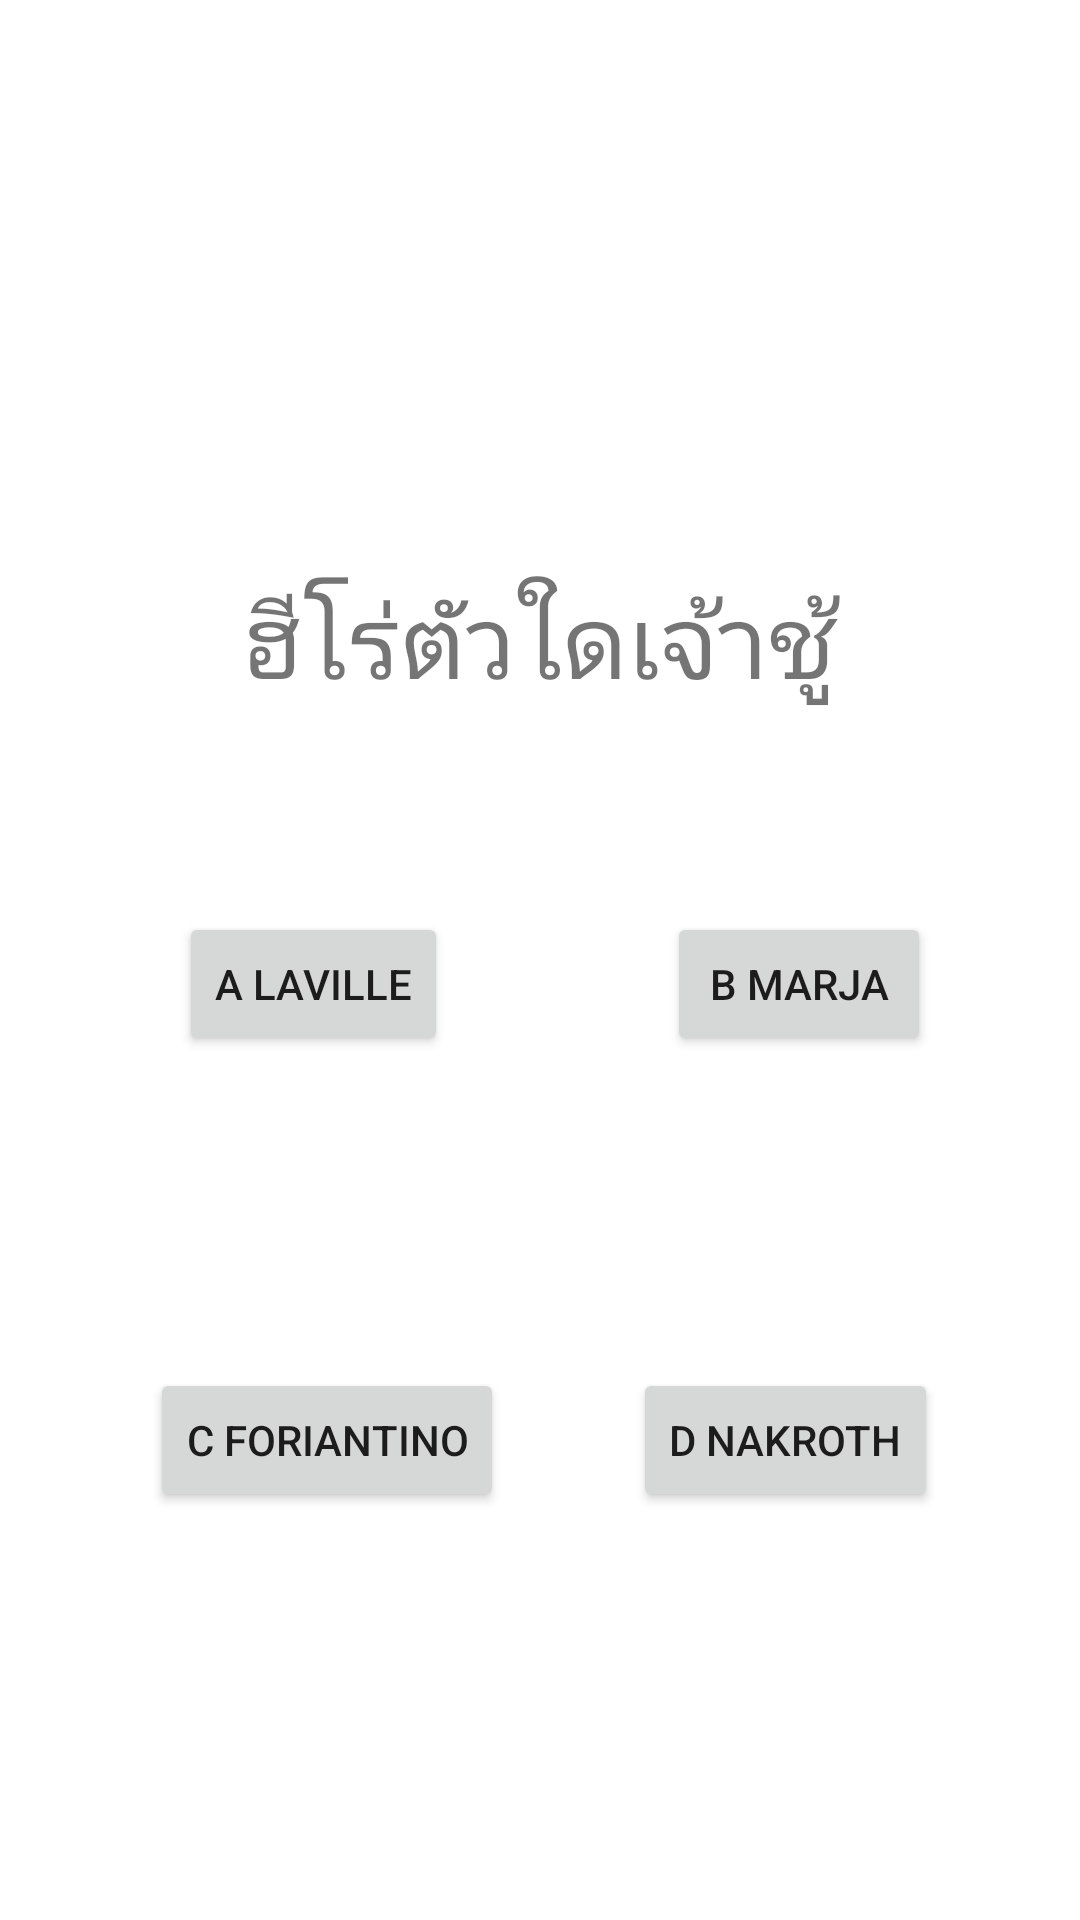

This screen was rendered from an Android layout file. Write that file and the resources it references.
<!-- AndroidManifest.xml: application theme Theme.Ezquiz03 -->
<!-- res/layout/activity_eight.xml -->
<?xml version="1.0" encoding="utf-8"?>
<androidx.constraintlayout.widget.ConstraintLayout xmlns:android="http://schemas.android.com/apk/res/android"
    xmlns:app="http://schemas.android.com/apk/res-auto"
    xmlns:tools="http://schemas.android.com/tools"
    android:layout_width="match_parent"
    android:layout_height="match_parent"
    tools:context=".eight">

    <TextView
        android:layout_width="374dp"
        android:layout_height="210dp"
        android:layout_marginTop="108dp"
        android:gravity="center_horizontal|center_vertical"
        android:text="ฮีโร่ตัวใดเจ้าชู้"
        android:textSize="34sp"
        app:layout_constraintEnd_toEndOf="parent"
        app:layout_constraintHorizontal_bias="0.567"
        app:layout_constraintStart_toStartOf="parent"
        app:layout_constraintTop_toTopOf="parent" />

    <Button
        android:id="@+id/n4"
        android:layout_width="wrap_content"
        android:layout_height="wrap_content"
        android:layout_marginBottom="136dp"
        android:text="D Nakroth"
        app:layout_constraintBottom_toBottomOf="parent"
        app:layout_constraintEnd_toEndOf="parent"
        app:layout_constraintHorizontal_bias="0.817"
        app:layout_constraintStart_toStartOf="parent" />

    <Button
        android:id="@+id/n2"
        android:layout_width="wrap_content"
        android:layout_height="wrap_content"
        android:layout_marginBottom="288dp"
        android:text="B Marja"
        app:layout_constraintBottom_toBottomOf="parent"
        app:layout_constraintEnd_toEndOf="parent"
        app:layout_constraintHorizontal_bias="0.817"
        app:layout_constraintStart_toStartOf="parent" />

    <Button
        android:id="@+id/n3"
        android:layout_width="wrap_content"
        android:layout_height="wrap_content"
        android:layout_marginEnd="90dp"
        android:layout_marginBottom="136dp"
        android:text="C Foriantino"
        app:layout_constraintBottom_toBottomOf="parent"
        app:layout_constraintEnd_toEndOf="parent"
        app:layout_constraintHorizontal_bias="0.33"
        app:layout_constraintStart_toStartOf="parent" />

    <Button
        android:id="@+id/n1"
        android:layout_width="wrap_content"
        android:layout_height="wrap_content"
        android:layout_marginEnd="90dp"
        android:layout_marginBottom="288dp"
        android:text="A Laville"
        app:layout_constraintBottom_toBottomOf="parent"
        app:layout_constraintEnd_toEndOf="parent"
        app:layout_constraintHorizontal_bias="0.33"
        app:layout_constraintStart_toStartOf="parent" />

</androidx.constraintlayout.widget.ConstraintLayout>
<!-- resources referenced by this layout -->
<resources>
  <style name="Theme.Ezquiz03" parent="Theme.MaterialComponents.DayNight.DarkActionBar">
          
          <item name="colorPrimary">@color/purple_500</item>
          <item name="colorPrimaryVariant">@color/purple_700</item>
          <item name="colorOnPrimary">@color/white</item>
          
          <item name="colorSecondary">@color/teal_200</item>
          <item name="colorSecondaryVariant">@color/teal_700</item>
          <item name="colorOnSecondary">@color/black</item>
          
          <item name="android:statusBarColor">?attr/colorPrimaryVariant</item>
          
      </style>
  <!-- not gathered from this repository: default colours our renderer supplied (Android Studio template values) -->
  <color name="purple_500">#FF6200EE</color>
  <color name="purple_700">#FF3700B3</color>
  <color name="teal_200">#FF03DAC5</color>
  <color name="teal_700">#FF018786</color>
  <color name="black">#FF000000</color>
  <color name="white">#FFFFFFFF</color>
</resources>
